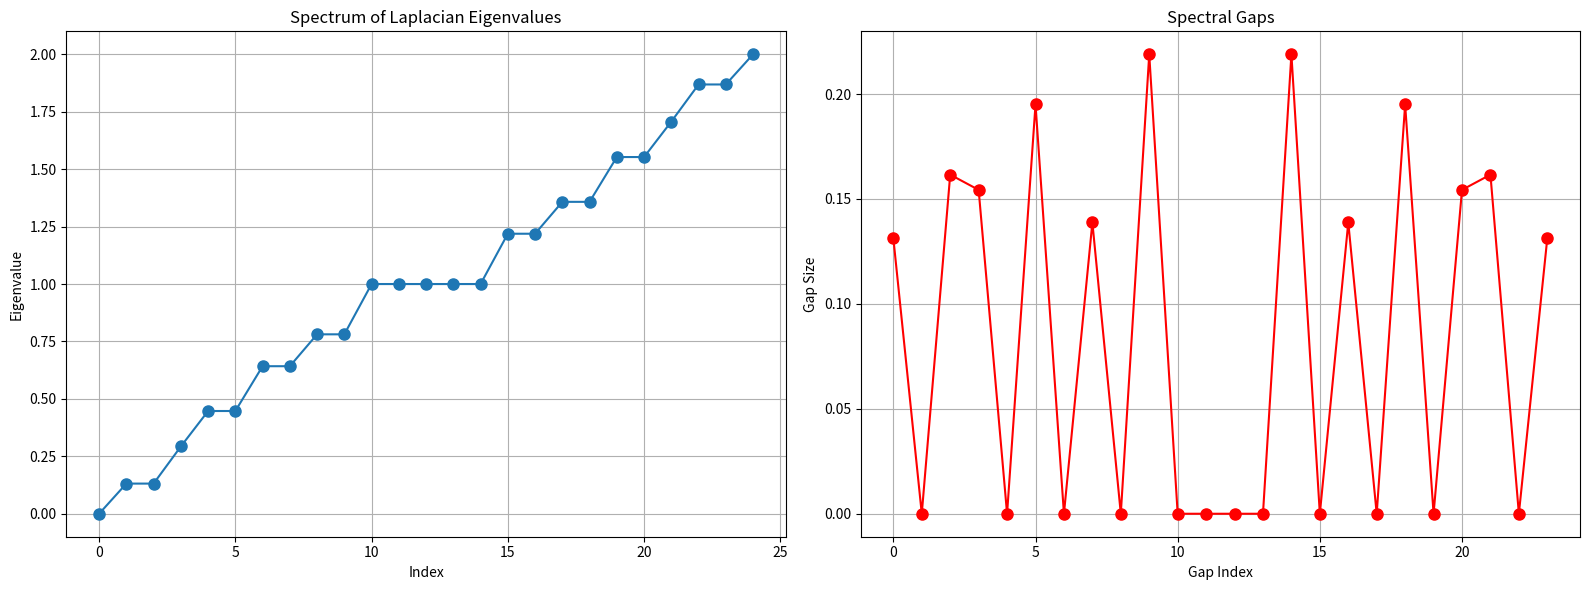
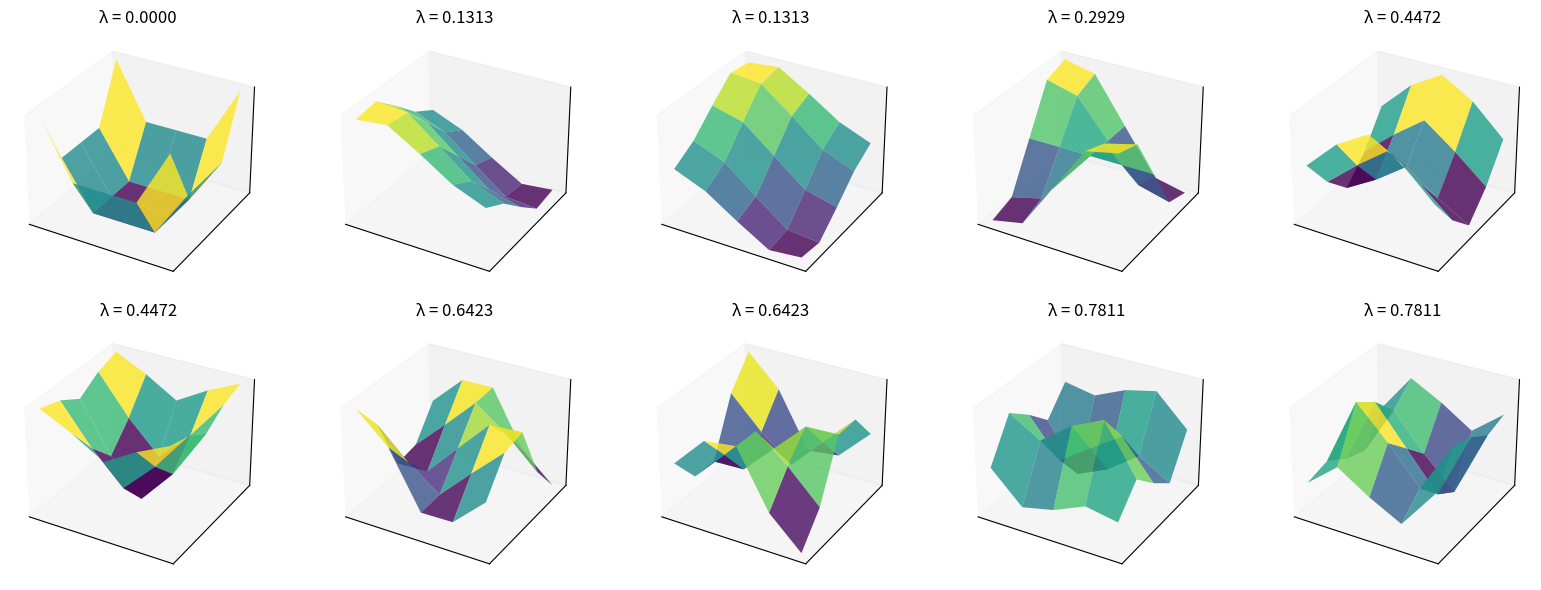
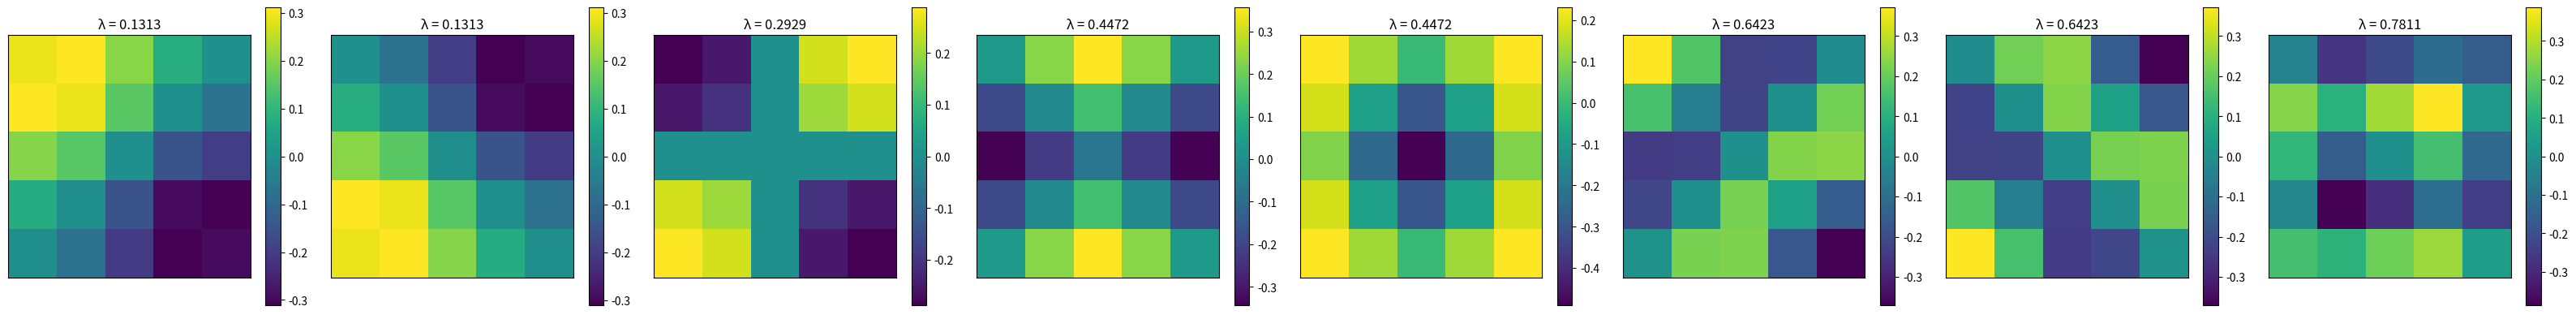
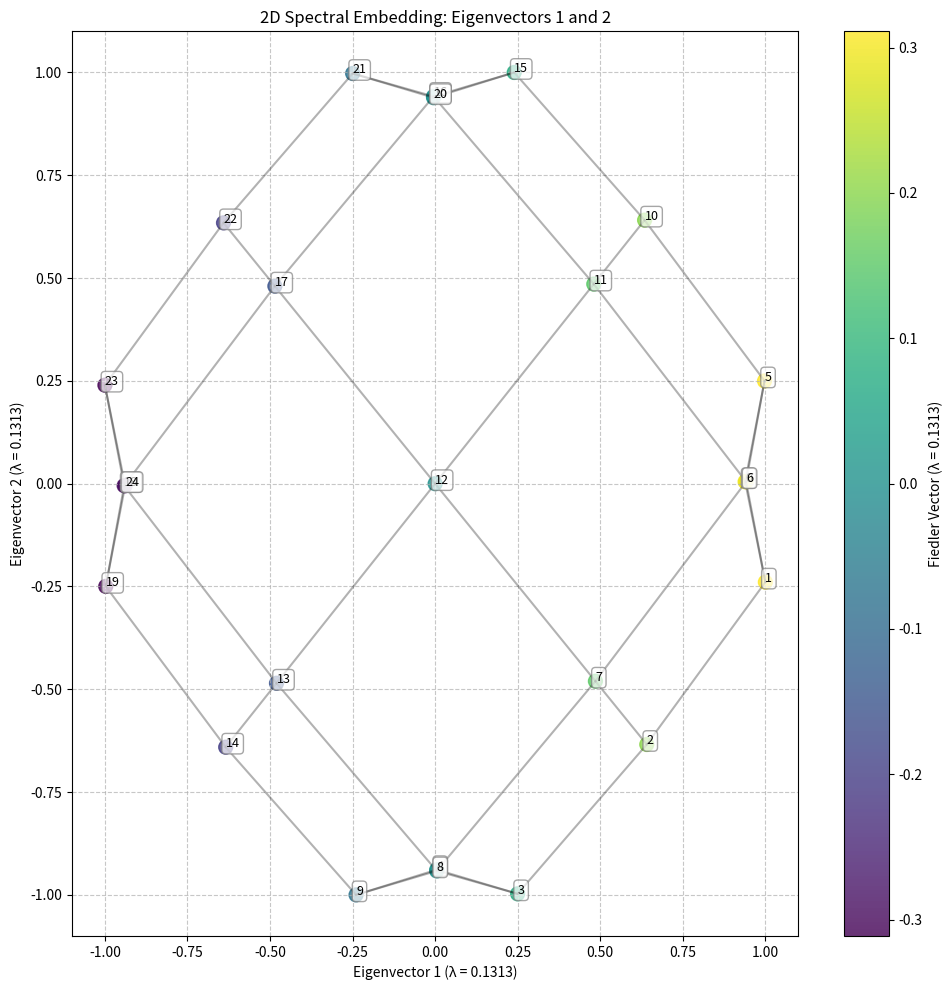
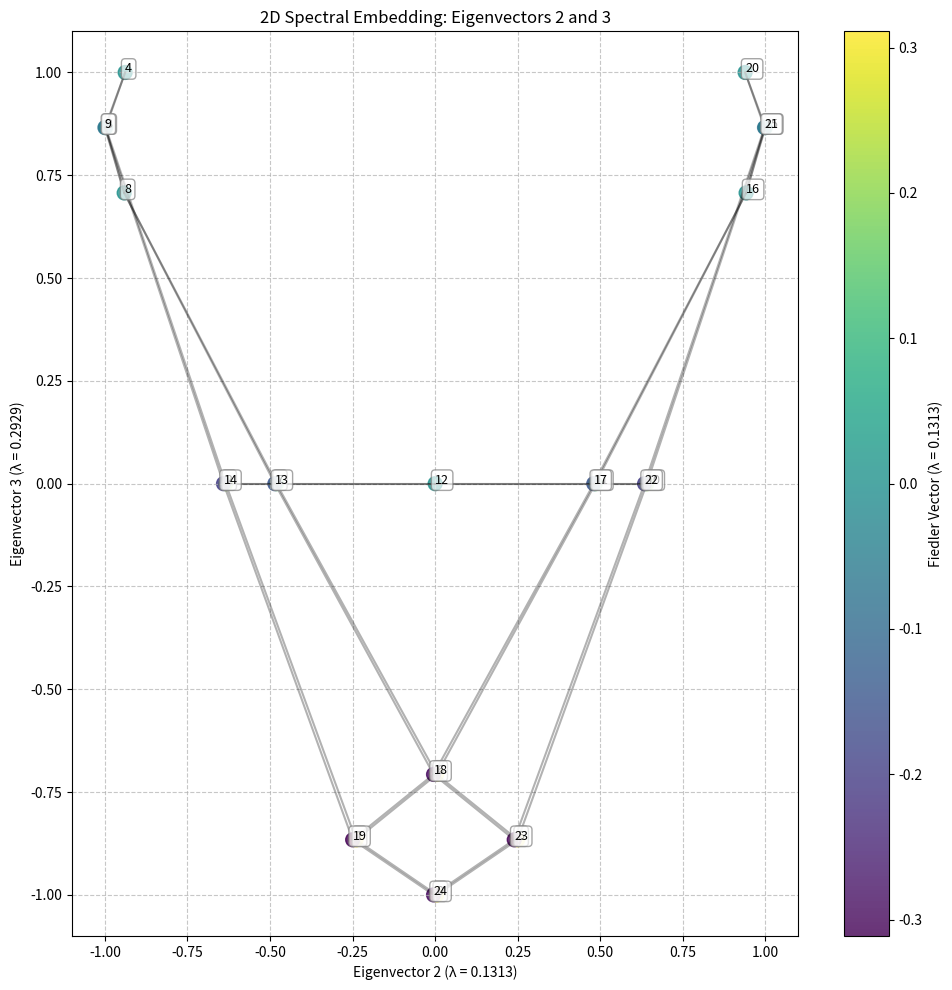
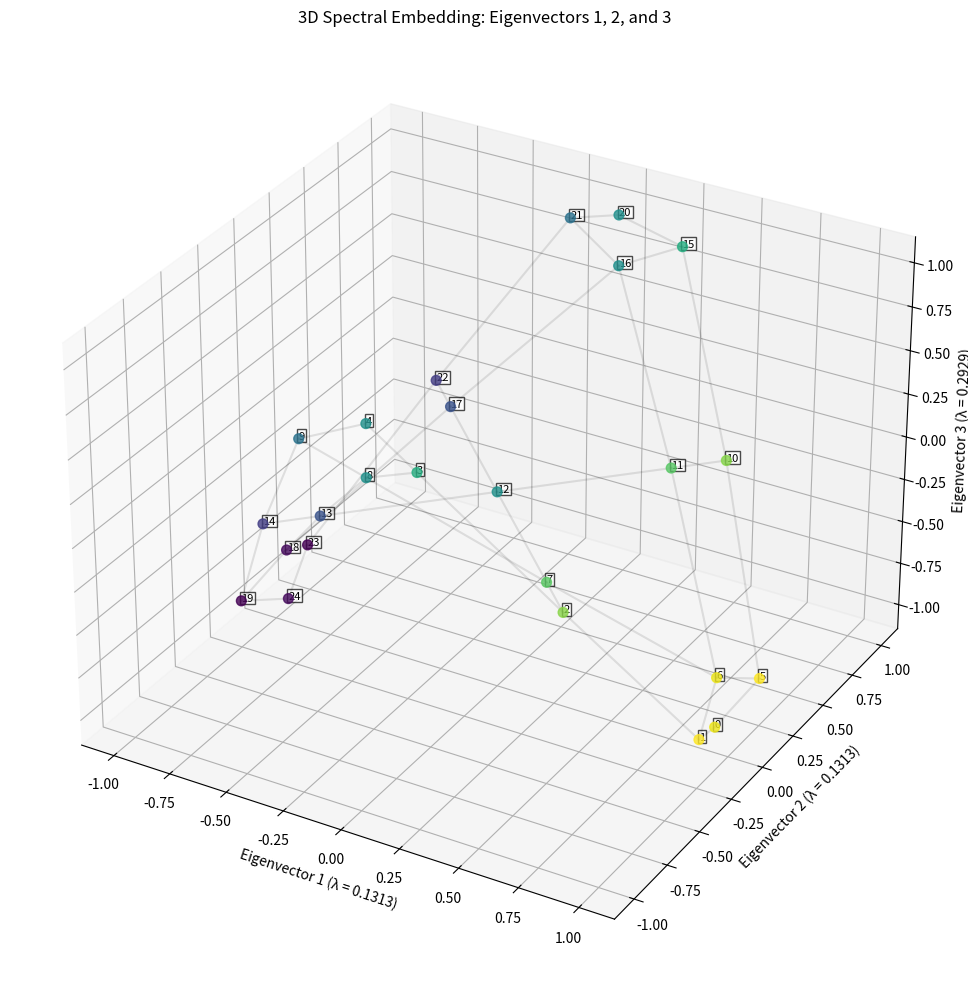
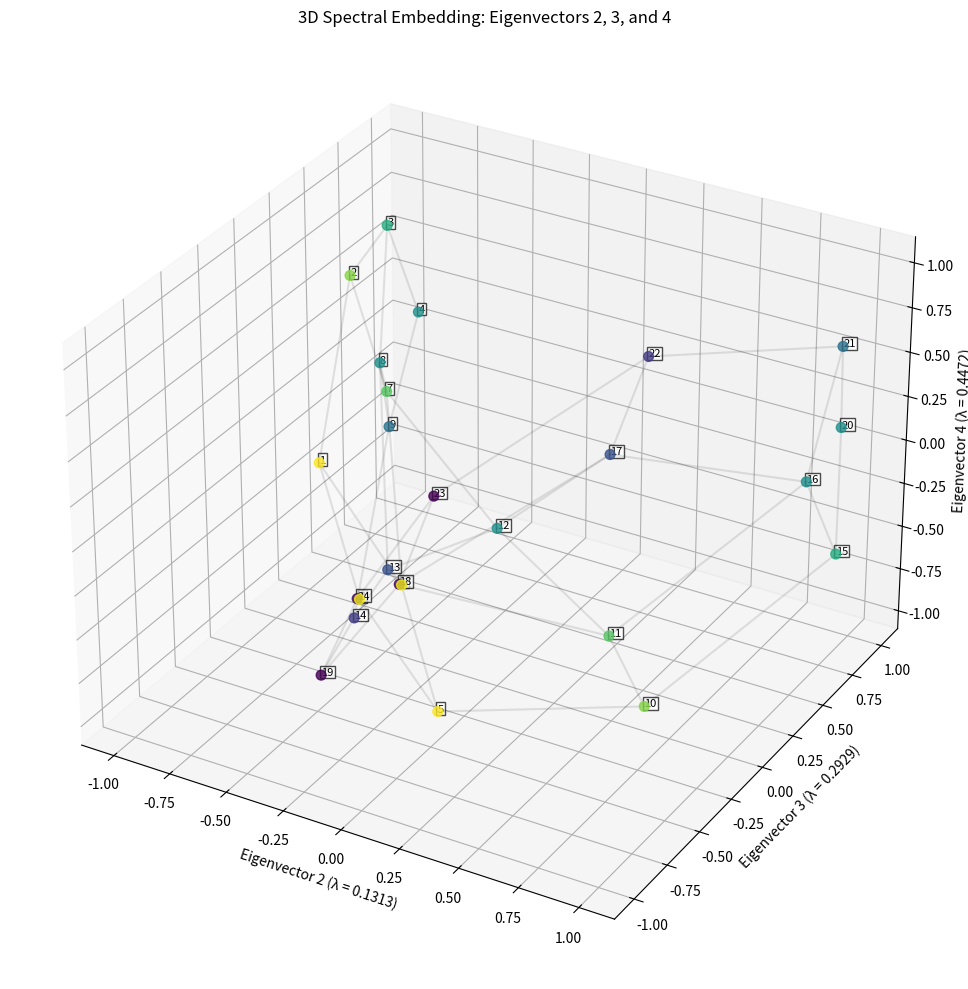
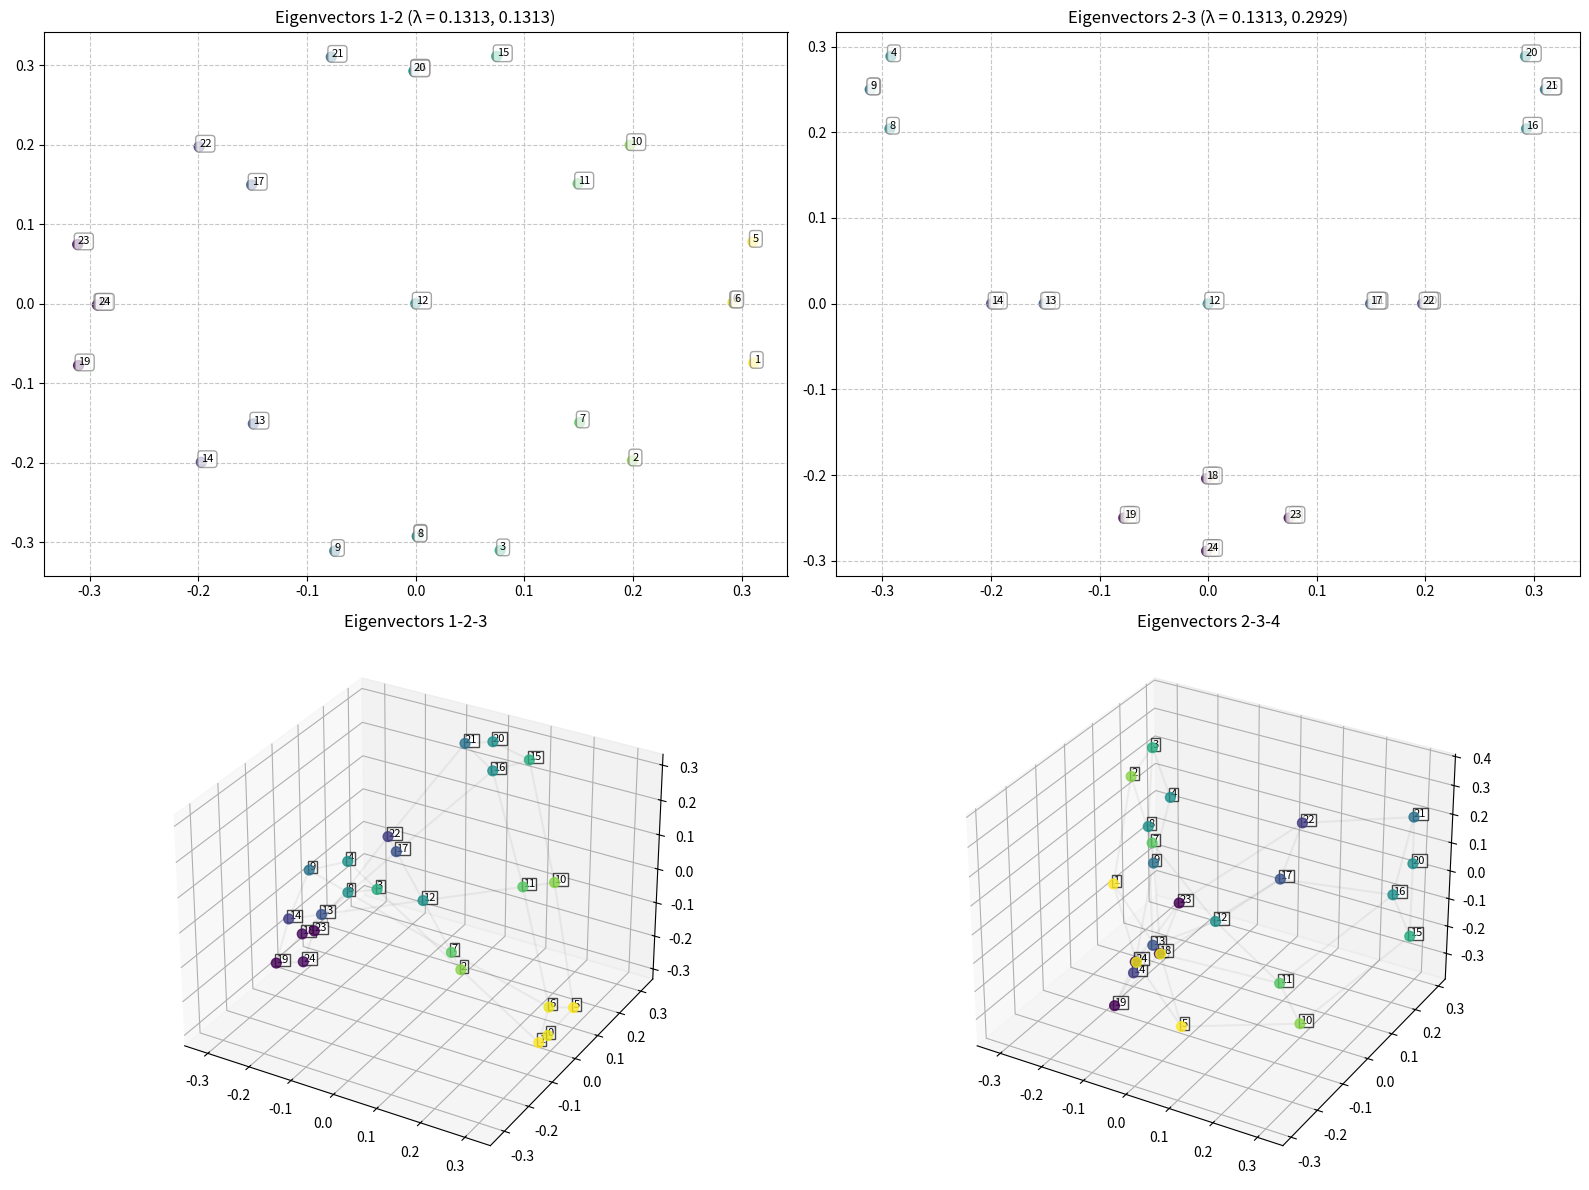

Source code (Python) for these figures, in order:
import numpy as np
import matplotlib.pyplot as plt
from matplotlib import cm
from matplotlib.colors import Normalize

def create_grid_graph_adjacency(n):
    num_nodes = n * n
    
    A = np.zeros((num_nodes, num_nodes))
    
    for i in range(n):
        for j in range(n):
            node_idx = i * n + j
            
            if j < n - 1:
                right_idx = i * n + (j + 1)
                A[node_idx, right_idx] = 1
                A[right_idx, node_idx] = 1
            
            if i < n - 1:
                bottom_idx = (i + 1) * n + j
                A[node_idx, bottom_idx] = 1
                A[bottom_idx, node_idx] = 1
    
    return A

def compute_laplacian(A, normalized=True):
    degrees = np.sum(A, axis=1)
    D = np.diag(degrees)
    
    L = D - A
    
    if normalized:
        # normalized Laplacian: L_norm = D^(-1/2) L D^(-1/2)
        with np.errstate(divide='ignore'):
            d_inv_sqrt = np.power(degrees, -0.5)
        d_inv_sqrt[np.isinf(d_inv_sqrt)] = 0
        D_inv_sqrt = np.diag(d_inv_sqrt)
        L = D_inv_sqrt @ L @ D_inv_sqrt
    
    return L

def compute_eigendecomposition(L, k=None):
    n = L.shape[0]
    
    if k is None:
        k = n
    else:
        k = min(k, n)
    
    eigenvalues, eigenvectors = np.linalg.eigh(L)
    eigenvalues = eigenvalues[:k]
    eigenvectors = eigenvectors[:, :k]
    
    idx = eigenvalues.argsort()
    eigenvalues = eigenvalues[idx]
    eigenvectors = eigenvectors[:, idx]
    
    return eigenvalues, eigenvectors

def plot_eigenvector_3d_surface(eigenvector, grid_size, eigenvalue, ax=None):
    n = grid_size
    eigvec_reshaped = eigenvector.reshape(n, n)
    
    if ax is None:
        fig = plt.figure(figsize=(10, 8))
        ax = fig.add_subplot(111, projection='3d')
        standalone = True
    else:
        standalone = False
    
    x = np.arange(n)
    y = np.arange(n)
    X, Y = np.meshgrid(x, y)
    
    surf = ax.plot_surface(X, Y, eigvec_reshaped, cmap='viridis', 
                          linewidth=0, antialiased=True, alpha=0.8)
    
    ax.set_title(f"λ = {eigenvalue:.4f}")
    ax.set_xlabel('X' if standalone else '')
    ax.set_ylabel('Y' if standalone else '')
    ax.set_zlabel('Value' if standalone else '')
    
    if not standalone:
        ax.set_xticks([])
        ax.set_yticks([])
        ax.set_zticks([])
    
    if standalone:
        plt.colorbar(surf, ax=ax, shrink=0.5, aspect=5)
        return fig
    return surf

def plot_top_eigenvector_3d_surfaces(eigenvectors, eigenvalues, grid_size, top_k=10):
    n_cols = 5
    n_rows = (top_k + n_cols - 1) // n_cols
    
    fig = plt.figure(figsize=(16, 3*n_rows))
    
    for i in range(top_k):
        ax = fig.add_subplot(n_rows, n_cols, i+1, projection='3d')
        eigvec = eigenvectors[:, i]
        eigenval = eigenvalues[i]
        plot_eigenvector_3d_surface(eigvec, grid_size, eigenval, ax)
        
    plt.tight_layout()
    return fig

def plot_spectrum(eigenvalues):
    fig, (ax1, ax2) = plt.subplots(1, 2, figsize=(16, 6))
    
    ax1.plot(eigenvalues, 'o-', markersize=8)
    ax1.set_xlabel('Index')
    ax1.set_ylabel('Eigenvalue')
    ax1.set_title('Spectrum of Laplacian Eigenvalues')
    ax1.grid(True)
    
    # spectral gaps
    eigenvalue_gaps = np.diff(eigenvalues)
    ax2.plot(eigenvalue_gaps, 'o-', markersize=8, color='red')
    ax2.set_xlabel('Gap Index')
    ax2.set_ylabel('Gap Size')
    ax2.set_title('Spectral Gaps')
    ax2.grid(True)
    
    plt.tight_layout()
    return fig

def spectral_embedding_2d(eigenvectors, eigenvalues, adjacency, dims=[1, 2]):
    fig, ax = plt.subplots(figsize=(10, 10))
    
    x = eigenvectors[:, dims[0]]
    y = eigenvectors[:, dims[1]]
    
    x = x / np.max(np.abs(x))
    y = y / np.max(np.abs(y))
    
    scatter = ax.scatter(x, y, c=eigenvectors[:, 1], cmap='viridis', s=100, alpha=0.8)
    plt.colorbar(scatter, ax=ax, label=f'Fiedler Vector (λ = {eigenvalues[1]:.4f})')
    for i in range(len(adjacency)):
        for j in range(i+1, len(adjacency)):
            if adjacency[i, j] > 0:
                ax.plot([x[i], x[j]], [y[i], y[j]], 'k-', alpha=0.3)
    
    n = len(x)
    for i in range(n):
        ax.annotate(f"{i}", (x[i], y[i]), fontsize=9, 
                        bbox=dict(boxstyle="round,pad=0.3", fc="white", ec="gray", alpha=0.7))

    ax.set_title(f'2D Spectral Embedding: Eigenvectors {dims[0]} and {dims[1]}')
    ax.set_xlabel(f'Eigenvector {dims[0]} (λ = {eigenvalues[dims[0]]:.4f})')
    ax.set_ylabel(f'Eigenvector {dims[1]} (λ = {eigenvalues[dims[1]]:.4f})')
    ax.grid(True, linestyle='--', alpha=0.7)
    
    plt.tight_layout()
    return fig

def spectral_embedding_3d(eigenvectors, eigenvalues, adjacency, dims=[1, 2, 3]):
    fig = plt.figure(figsize=(12, 10))
    ax = fig.add_subplot(111, projection='3d')
    
    x = eigenvectors[:, dims[0]]
    y = eigenvectors[:, dims[1]]
    z = eigenvectors[:, dims[2]]
    
    x = x / np.max(np.abs(x))
    y = y / np.max(np.abs(y))
    z = z / np.max(np.abs(z))
    
    colors = cm.viridis(Normalize()(eigenvectors[:, 1]))
    scatter = ax.scatter(x, y, z, c=colors, s=50, alpha=0.8)
    for i in range(len(adjacency)):
        for j in range(i+1, len(adjacency)):
            if adjacency[i, j] > 0:
                ax.plot([x[i], x[j]], [y[i], y[j]], [z[i], z[j]], 'k-', alpha=0.1)
    
    n = len(x)
    for i in range(n):
        ax.text(x[i], y[i], z[i], f"{i}", size=8, zorder=1, color='black',
                   bbox=dict(facecolor='white', alpha=0.7, pad=1))
    
    ax.set_title(f'3D Spectral Embedding: Eigenvectors {dims[0]}, {dims[1]}, and {dims[2]}')
    ax.set_xlabel(f'Eigenvector {dims[0]} (λ = {eigenvalues[dims[0]]:.4f})')
    ax.set_ylabel(f'Eigenvector {dims[1]} (λ = {eigenvalues[dims[1]]:.4f})')
    ax.set_zlabel(f'Eigenvector {dims[2]} (λ = {eigenvalues[dims[2]]:.4f})')
    
    plt.tight_layout()
    return fig

def plot_eigenvectors_heatmap(eigenvectors, eigenvalues, grid_size, indices=[1, 2, 3, 4]):
    n = grid_size
    fig, axes = plt.subplots(1, len(indices), figsize=(4*len(indices), 4))
    
    if len(indices) == 1:
        axes = [axes]
    
    for i, idx in enumerate(indices):
        eigvec = eigenvectors[:, idx].reshape(n, n)
        im = axes[i].imshow(eigvec, cmap='viridis')
        axes[i].set_title(f"λ = {eigenvalues[idx]:.4f}")
        plt.colorbar(im, ax=axes[i])
        axes[i].set_xticks([])
        axes[i].set_yticks([])
    
    plt.tight_layout()
    return fig

def multi_dim_spectral_embedding(eigenvectors, eigenvalues, adjacency):
    fig = plt.figure(figsize=(16, 12))
    
    # 2D embeddings
    ax1 = fig.add_subplot(2, 2, 1)
    x1, y1 = eigenvectors[:, 1], eigenvectors[:, 2]
    scatter1 = ax1.scatter(x1, y1, c=eigenvectors[:, 1], cmap='viridis', s=50, alpha=0.8)
    
    n = len(x1)
    for i in range(n):
        ax1.annotate(f"{i}", (x1[i], y1[i]), fontsize=8, 
                        bbox=dict(boxstyle="round,pad=0.3", fc="white", ec="gray", alpha=0.7))
    
    ax1.set_title(f'Eigenvectors 1-2 (λ = {eigenvalues[1]:.4f}, {eigenvalues[2]:.4f})')
    ax1.grid(True, linestyle='--', alpha=0.7)
    
    ax2 = fig.add_subplot(2, 2, 2)
    x2, y2 = eigenvectors[:, 2], eigenvectors[:, 3]
    scatter2 = ax2.scatter(x2, y2, c=eigenvectors[:, 1], cmap='viridis', s=50, alpha=0.8)
    
    for i in range(n):
        ax2.annotate(f"{i}", (x2[i], y2[i]), fontsize=8, 
                        bbox=dict(boxstyle="round,pad=0.3", fc="white", ec="gray", alpha=0.7))
    
    ax2.set_title(f'Eigenvectors 2-3 (λ = {eigenvalues[2]:.4f}, {eigenvalues[3]:.4f})')
    ax2.grid(True, linestyle='--', alpha=0.7)
    
    # 3D embeddings
    ax3 = fig.add_subplot(2, 2, 3, projection='3d')
    x3, y3, z3 = eigenvectors[:, 1], eigenvectors[:, 2], eigenvectors[:, 3]
    scatter3 = ax3.scatter(x3, y3, z3, c=eigenvectors[:, 1], cmap='viridis', s=50, alpha=0.8)
    
    for i in range(n):
        ax3.text(x3[i], y3[i], z3[i], f"{i}", size=8, zorder=1, color='black', 
                    bbox=dict(facecolor='white', alpha=0.7, pad=1))
    
    ax3.set_title(f'Eigenvectors 1-2-3')
    
    ax4 = fig.add_subplot(2, 2, 4, projection='3d')
    x4, y4, z4 = eigenvectors[:, 2], eigenvectors[:, 3], eigenvectors[:, 4]
    scatter4 = ax4.scatter(x4, y4, z4, c=eigenvectors[:, 1], cmap='viridis', s=50, alpha=0.8)
    
    for i in range(n):
        ax4.text(x4[i], y4[i], z4[i], f"{i}", size=8, zorder=1, color='black', 
                    bbox=dict(facecolor='white', alpha=0.7, pad=1))
            
    ax4.set_title(f'Eigenvectors 2-3-4')
    
    for i in range(len(adjacency)):
        for j in range(i+1, len(adjacency)):
            if adjacency[i, j] > 0:
                ax3.plot([x3[i], x3[j]], [y3[i], y3[j]], [z3[i], z3[j]], 'k-', alpha=0.05)
                ax4.plot([x4[i], x4[j]], [y4[i], y4[j]], [z4[i], z4[j]], 'k-', alpha=0.05)
    
    plt.tight_layout()
    return fig

def visualize_laplacian_spectrum(grid_size=10, normalized=True, top_k=10):
    adjacency = create_grid_graph_adjacency(grid_size)
    laplacian = compute_laplacian(adjacency, normalized=normalized)
    
    eigenvalues, eigenvectors = compute_eigendecomposition(laplacian)
    
    visualizations = {}
    
    # plot spectrum and spectral gaps
    visualizations['spectrum'] = plot_spectrum(eigenvalues)
    
    # plot top k eigenvectors as 3D surfaces
    visualizations['top_eigenvectors_3d'] = plot_top_eigenvector_3d_surfaces(
        eigenvectors, eigenvalues, grid_size, top_k=top_k)
    
    # plot eigenvectors as heatmaps
    visualizations['eigenvectors_heatmap'] = plot_eigenvectors_heatmap(
        eigenvectors, eigenvalues, grid_size, indices=list(range(1, min(9, eigenvectors.shape[1]))))
    
    # 2D spectral embeddings
    visualizations['spectral_embedding_2d_1_2'] = spectral_embedding_2d(
        eigenvectors, eigenvalues, adjacency, dims=[1, 2])
    
    visualizations['spectral_embedding_2d_2_3'] = spectral_embedding_2d(
        eigenvectors, eigenvalues, adjacency, dims=[2, 3])
    
    # 3D spectral embeddings
    visualizations['spectral_embedding_3d_1_2_3'] = spectral_embedding_3d(
        eigenvectors, eigenvalues, adjacency, dims=[1, 2, 3])
    
    visualizations['spectral_embedding_3d_2_3_4'] = spectral_embedding_3d(
        eigenvectors, eigenvalues, adjacency, dims=[2, 3, 4])
    
    # multiple spectral embeddings in one figure
    visualizations['multi_spectral_embedding'] = multi_dim_spectral_embedding(
        eigenvectors, eigenvalues, adjacency)
    
    return eigenvalues, eigenvectors, adjacency, visualizations

def main(grid_size=10, normalized=True, top_k=10, show_plots=True):
    eigenvalues, eigenvectors, adjacency, visualizations = visualize_laplacian_spectrum(
        grid_size, normalized, top_k)
    
    for i, ev in enumerate(eigenvalues):
        print(f"λ{i} = {ev:.6f}")
    
    if show_plots:
        for fig in visualizations.values():
            plt.figure(fig.number)
            plt.show()
    
    return eigenvalues, eigenvectors, adjacency, visualizations

if __name__ == "__main__":
    grid_size = 5
    normalized = True
    top_k = 10
    
    main(grid_size, normalized, top_k)